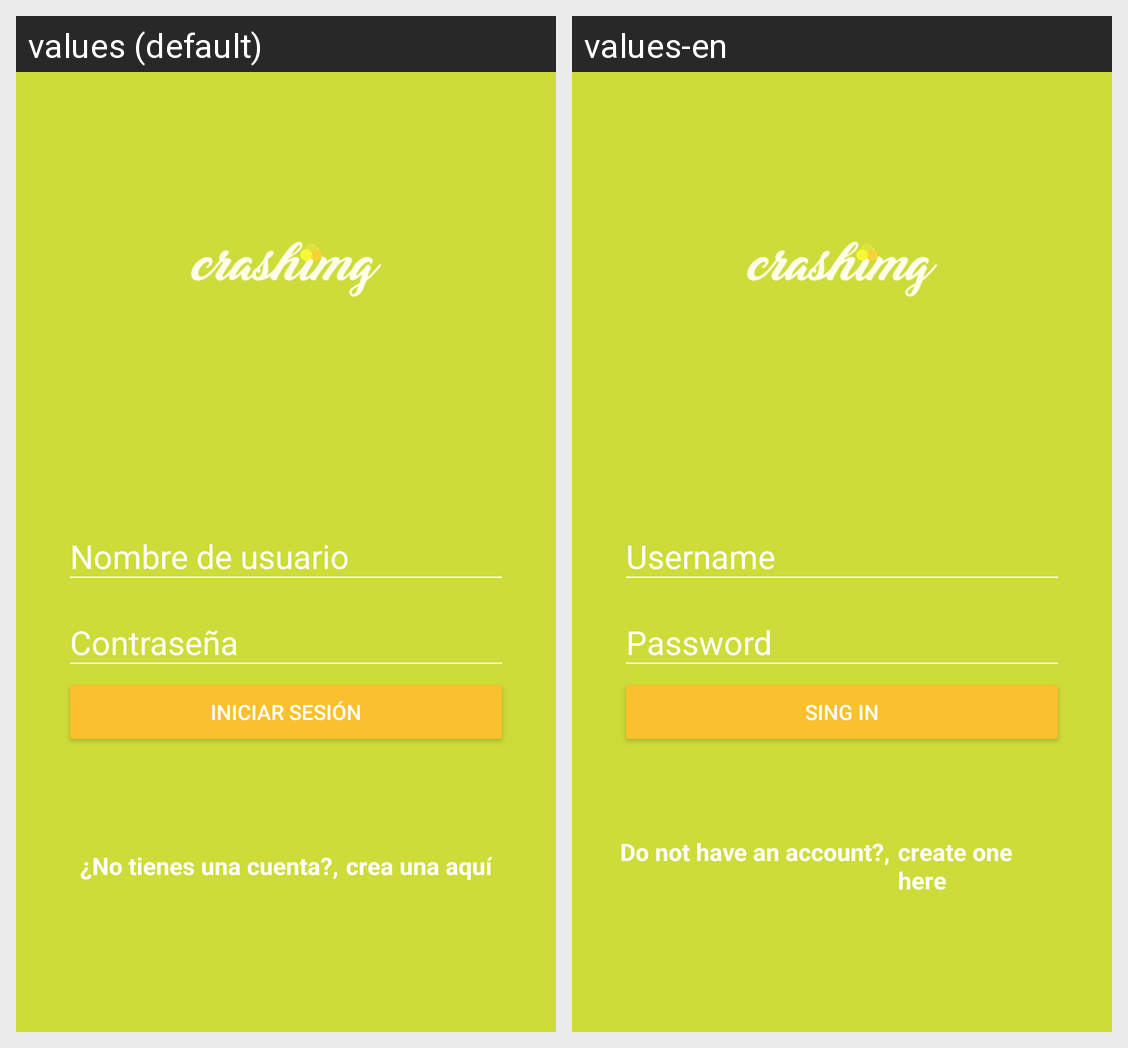

This grid shows one Android layout under two languages. Give, for every string resource on the screen, its name, the default text and each shown locale's text.
Android screen res/layout/activity_login.xml rendered under 2 locales, left to right: values (default), values-en. Device: Nexus 5 (rendered at 1080×1920; each locale shown at half size, 540×960, under a caption strip naming it); theme AppTheme.
Strings drawn on this screen, with the default value and each locale's value (text and hints the layout hard-codes, and strings that could not be matched under every locale, appear in the picture but are not listed):

hint_username
  values: Nombre de usuario
  values-en: Username

hint_password
  values: Contraseña
  values-en: Password

button_login
  values: Iniciar Sesión
  values-en: Sing In

dont_have_account
  values: ¿No tienes una cuenta?,
  values-en: Do not have an account?,

create_here
  values: crea una aquí
  values-en: create one here
